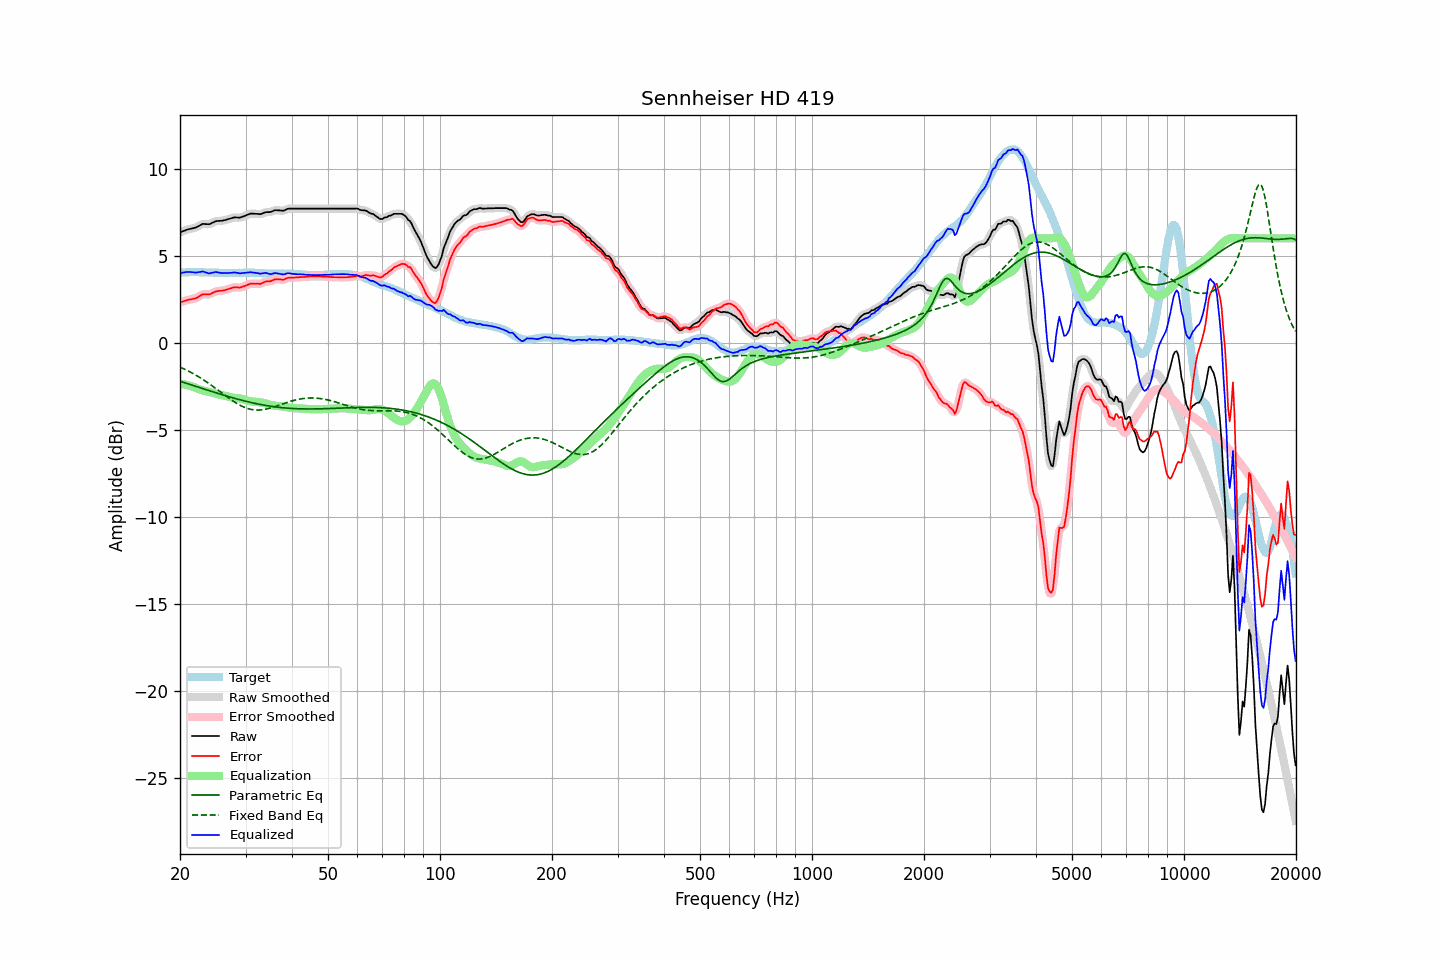

Data behind this chart, as committed beside it:
frequency, raw, error, smoothed, error_smoothed, equalization, parametric_eq, fixed_band_eq, equalized_raw, equalized_smoothed, target
20.00, 6.35, 2.33, 6.35, 2.32, -2.35, -2.21, -1.40, 4.00, 4.00, 4.02
20.20, 6.38, 2.35, 6.38, 2.35, -2.36, -2.24, -1.44, 4.02, 4.02, 4.03
20.40, 6.42, 2.38, 6.42, 2.38, -2.38, -2.27, -1.48, 4.04, 4.04, 4.04
20.61, 6.45, 2.41, 6.45, 2.41, -2.40, -2.30, -1.52, 4.05, 4.06, 4.04
20.81, 6.49, 2.44, 6.49, 2.44, -2.42, -2.33, -1.57, 4.07, 4.07, 4.05
21.02, 6.52, 2.47, 6.52, 2.46, -2.44, -2.36, -1.61, 4.08, 4.07, 4.05
21.23, 6.54, 2.48, 6.54, 2.48, -2.47, -2.39, -1.66, 4.07, 4.07, 4.06
21.44, 6.56, 2.50, 6.56, 2.50, -2.50, -2.42, -1.71, 4.06, 4.06, 4.06
21.66, 6.58, 2.52, 6.58, 2.52, -2.53, -2.45, -1.76, 4.05, 4.05, 4.06
21.87, 6.60, 2.54, 6.60, 2.54, -2.56, -2.48, -1.81, 4.04, 4.04, 4.06
22.09, 6.63, 2.56, 6.64, 2.57, -2.60, -2.51, -1.87, 4.03, 4.04, 4.07
22.31, 6.68, 2.61, 6.68, 2.61, -2.64, -2.54, -1.92, 4.05, 4.04, 4.07
22.54, 6.73, 2.67, 6.73, 2.67, -2.67, -2.57, -1.98, 4.06, 4.06, 4.06
22.76, 6.78, 2.73, 6.78, 2.73, -2.70, -2.60, -2.03, 4.08, 4.08, 4.05
22.99, 6.83, 2.78, 6.82, 2.77, -2.73, -2.63, -2.09, 4.10, 4.09, 4.05
23.22, 6.83, 2.78, 6.83, 2.79, -2.76, -2.66, -2.15, 4.07, 4.07, 4.05
23.45, 6.82, 2.78, 6.82, 2.79, -2.78, -2.69, -2.21, 4.04, 4.05, 4.04
23.69, 6.82, 2.78, 6.81, 2.78, -2.80, -2.72, -2.28, 4.02, 4.01, 4.04
23.92, 6.81, 2.78, 6.82, 2.79, -2.82, -2.75, -2.34, 3.99, 4.00, 4.04
24.16, 6.84, 2.81, 6.84, 2.81, -2.84, -2.77, -2.41, 4.00, 4.00, 4.03
24.40, 6.89, 2.86, 6.89, 2.85, -2.86, -2.80, -2.47, 4.03, 4.02, 4.03
24.65, 6.93, 2.90, 6.93, 2.90, -2.89, -2.83, -2.54, 4.04, 4.05, 4.03
24.89, 6.98, 2.95, 6.97, 2.94, -2.91, -2.86, -2.61, 4.07, 4.06, 4.03
25.14, 7.00, 2.97, 7.00, 2.97, -2.94, -2.89, -2.67, 4.06, 4.06, 4.03
25.39, 7.00, 2.98, 7.01, 2.98, -2.97, -2.92, -2.74, 4.03, 4.04, 4.02
25.65, 7.01, 2.99, 7.01, 2.99, -2.99, -2.95, -2.81, 4.02, 4.02, 4.02
25.91, 7.01, 2.99, 7.01, 2.99, -3.01, -2.98, -2.88, 4.00, 4.01, 4.02
26.16, 7.03, 3.01, 7.03, 3.01, -3.02, -3.01, -2.95, 4.01, 4.01, 4.02
26.43, 7.05, 3.03, 7.05, 3.03, -3.04, -3.03, -3.02, 4.01, 4.01, 4.02
26.69, 7.08, 3.06, 7.08, 3.06, -3.07, -3.06, -3.09, 4.01, 4.01, 4.02
26.96, 7.11, 3.09, 7.11, 3.09, -3.09, -3.09, -3.16, 4.02, 4.01, 4.02
27.23, 7.13, 3.11, 7.13, 3.12, -3.11, -3.11, -3.22, 4.02, 4.02, 4.02
27.50, 7.16, 3.14, 7.16, 3.15, -3.13, -3.14, -3.29, 4.03, 4.03, 4.02
27.77, 7.19, 3.17, 7.19, 3.17, -3.15, -3.17, -3.35, 4.04, 4.04, 4.02
28.05, 7.21, 3.19, 7.20, 3.19, -3.16, -3.19, -3.41, 4.05, 4.04, 4.02
28.33, 7.20, 3.18, 7.20, 3.19, -3.18, -3.22, -3.47, 4.02, 4.03, 4.02
28.62, 7.20, 3.19, 7.20, 3.18, -3.19, -3.24, -3.52, 4.01, 4.01, 4.01
28.90, 7.19, 3.17, 7.20, 3.18, -3.20, -3.27, -3.57, 3.99, 4.00, 4.02
29.19, 7.21, 3.19, 7.21, 3.19, -3.22, -3.29, -3.62, 3.99, 4.00, 4.02
29.48, 7.25, 3.23, 7.24, 3.22, -3.24, -3.32, -3.67, 4.01, 4.01, 4.02
29.78, 7.28, 3.25, 7.28, 3.25, -3.26, -3.34, -3.71, 4.02, 4.02, 4.03
30.08, 7.32, 3.29, 7.32, 3.29, -3.29, -3.36, -3.74, 4.03, 4.03, 4.03
30.38, 7.36, 3.33, 7.36, 3.33, -3.32, -3.39, -3.77, 4.04, 4.04, 4.03
30.68, 7.39, 3.36, 7.39, 3.37, -3.35, -3.41, -3.80, 4.04, 4.05, 4.03
30.99, 7.43, 3.40, 7.42, 3.39, -3.37, -3.43, -3.82, 4.06, 4.05, 4.03
31.30, 7.42, 3.39, 7.42, 3.40, -3.38, -3.45, -3.84, 4.04, 4.04, 4.03
31.61, 7.42, 3.40, 7.42, 3.40, -3.39, -3.47, -3.85, 4.03, 4.03, 4.02
31.93, 7.41, 3.39, 7.41, 3.39, -3.39, -3.49, -3.86, 4.02, 4.02, 4.02
32.24, 7.41, 3.40, 7.40, 3.39, -3.40, -3.51, -3.87, 4.01, 4.00, 4.01
32.57, 7.40, 3.39, 7.40, 3.39, -3.41, -3.53, -3.87, 3.99, 3.99, 4.01
32.89, 7.39, 3.38, 7.40, 3.40, -3.42, -3.55, -3.86, 3.97, 3.98, 4.01
33.22, 7.42, 3.42, 7.42, 3.42, -3.44, -3.56, -3.85, 3.98, 3.99, 4.00
33.55, 7.46, 3.47, 7.46, 3.47, -3.46, -3.58, -3.84, 4.00, 4.00, 4.00
33.89, 7.50, 3.52, 7.49, 3.51, -3.48, -3.60, -3.82, 4.02, 4.01, 3.98
34.23, 7.51, 3.53, 7.51, 3.52, -3.51, -3.61, -3.80, 4.00, 4.00, 3.98
34.57, 7.51, 3.53, 7.51, 3.53, -3.54, -3.63, -3.78, 3.97, 3.97, 3.98
34.92, 7.51, 3.53, 7.52, 3.54, -3.56, -3.64, -3.75, 3.95, 3.96, 3.98
35.27, 7.54, 3.56, 7.55, 3.57, -3.59, -3.66, -3.73, 3.95, 3.96, 3.98
35.62, 7.58, 3.61, 7.58, 3.60, -3.60, -3.67, -3.70, 3.98, 3.98, 3.97
35.97, 7.62, 3.65, 7.61, 3.63, -3.61, -3.68, -3.67, 4.01, 3.99, 3.97
... 635 more rows
